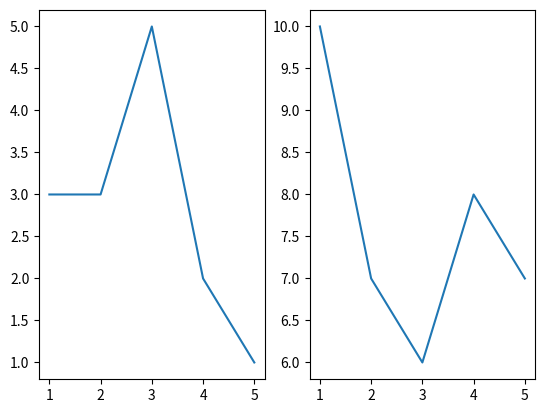

Python code for this plot:
def PlotPanggil(npm):
	import matplotlib.pyplot as plt
	import random as rand
	i = (int(npm)%3)+2
	rowcol = ""
	if i%2==0:
		row=i/2
		rowcol=str(int(row))+"2"
	if i%3==0:
		row=i/3
		rowcol=str(int(row))+"3"
	a=1
	while a<=i:
		plt.subplot(int(rowcol+str(a)))
		y = [rand.randint(1,10),rand.randint(1,10),rand.randint(1,10),rand.randint(1,10),rand.randint(1,10)]
		plt.plot([1,2,3,4,5], y)
		a+=1	
	plt.show()
	return i
PlotPanggil("1174035")